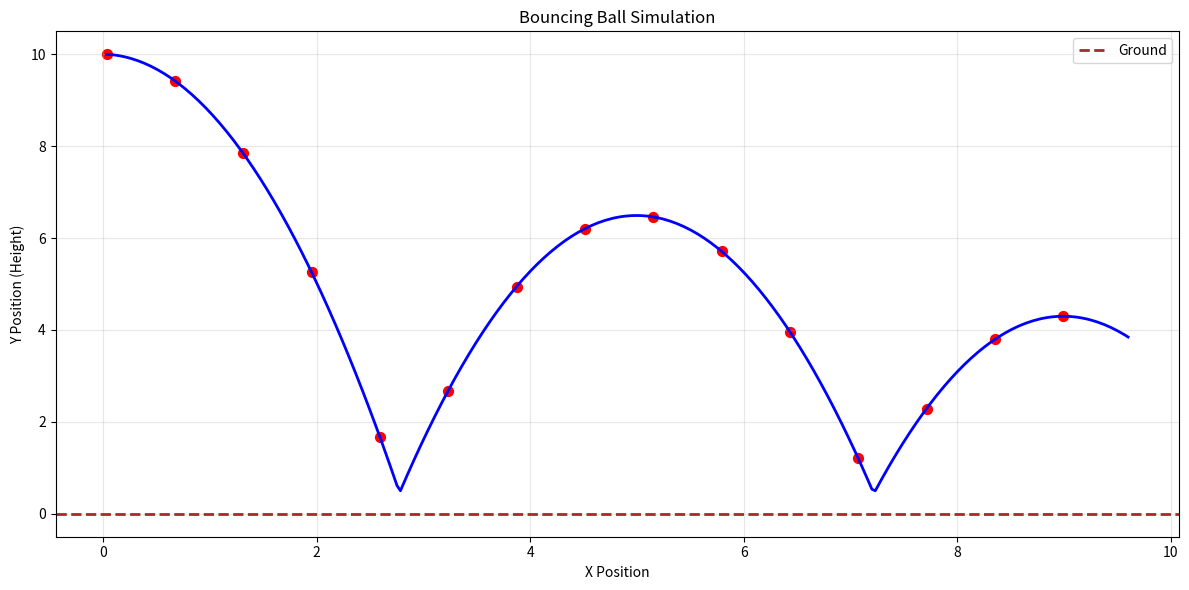
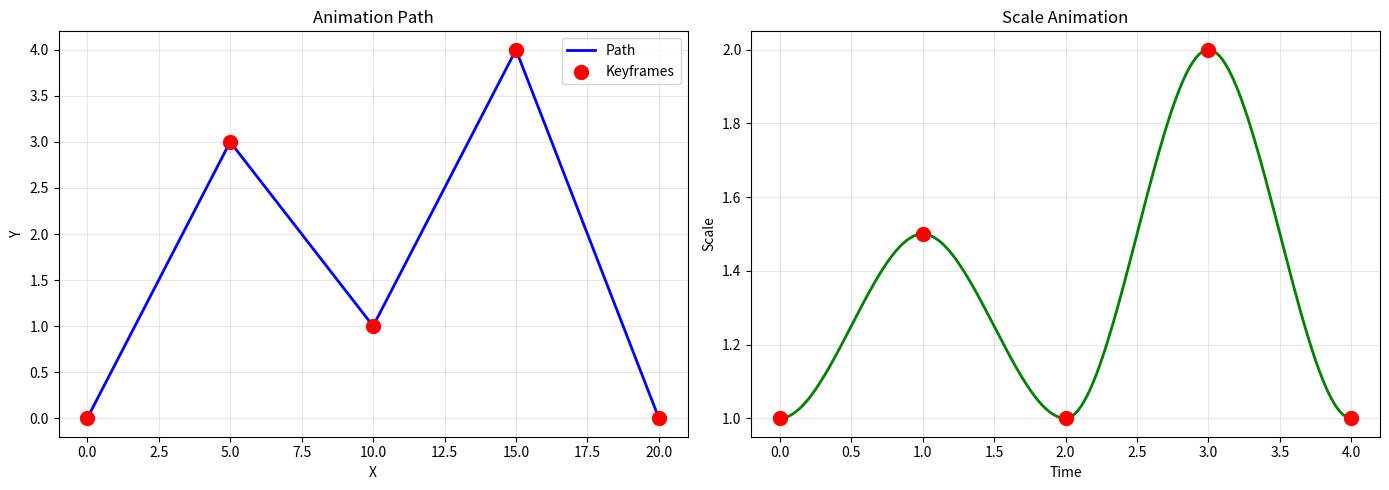

Write the Python code that produced these figures, in order.
import numpy as np
import matplotlib.pyplot as plt
import math
from typing import Tuple, List, Optional
from dataclasses import dataclass

class Vec3:
    def __init__(self, x: float = 0.0, y: float = 0.0, z: float = 0.0):
        self.x, self.y, self.z = x, y, z
    
    def __add__(self, other):
        return Vec3(self.x + other.x, self.y + other.y, self.z + other.z)
    
    def __sub__(self, other):
        return Vec3(self.x - other.x, self.y - other.y, self.z - other.z)
    
    def __mul__(self, scalar: float):
        return Vec3(self.x * scalar, self.y * scalar, self.z * scalar)
    
    def __truediv__(self, scalar: float):
        return Vec3(self.x / scalar, self.y / scalar, self.z / scalar)
    
    def dot(self, other) -> float:
        return self.x * other.x + self.y * other.y + self.z * other.z
    
    def length(self) -> float:
        return math.sqrt(self.dot(self))
    
    def normalize(self):
        l = self.length()
        return self / l if l > 0 else Vec3(0, 0, 0)

print("✓ Base classes loaded")

def lerp(a: Vec3, b: Vec3, t: float) -> Vec3:
    """Linear interpolation"""
    return a * (1 - t) + b * t

def ease_in_out(t: float) -> float:
    """Smooth ease-in-ease-out curve"""
    return t * t * (3 - 2 * t)

def catmull_rom(p0: Vec3, p1: Vec3, p2: Vec3, p3: Vec3, t: float) -> Vec3:
    """Catmull-Rom spline interpolation"""
    t2 = t * t
    t3 = t2 * t
    
    return (p1 * 2.0 +
           (p2 - p0) * t +
           (p0 * 2.0 - p1 * 5.0 + p2 * 4.0 - p3) * t2 +
           (p1 * 3.0 - p0 - p2 * 3.0 + p3) * t3) * 0.5

@dataclass
class Keyframe:
    time: float
    position: Vec3
    rotation: Vec3  # Euler angles for simplicity
    scale: Vec3

class Animation:
    def __init__(self):
        self.keyframes = []
    
    def add_keyframe(self, kf: Keyframe):
        self.keyframes.append(kf)
        self.keyframes.sort(key=lambda k: k.time)
    
    def evaluate(self, time: float) -> Keyframe:
        if not self.keyframes:
            return Keyframe(0, Vec3(), Vec3(), Vec3(1, 1, 1))
        
        if time <= self.keyframes[0].time:
            return self.keyframes[0]
        if time >= self.keyframes[-1].time:
            return self.keyframes[-1]
        
        # Find surrounding keyframes
        for i in range(len(self.keyframes) - 1):
            if self.keyframes[i].time <= time <= self.keyframes[i + 1].time:
                kf0, kf1 = self.keyframes[i], self.keyframes[i + 1]
                t = (time - kf0.time) / (kf1.time - kf0.time)
                t = ease_in_out(t)  # Apply easing
                
                return Keyframe(
                    time=time,
                    position=lerp(kf0.position, kf1.position, t),
                    rotation=lerp(kf0.rotation, kf1.rotation, t),
                    scale=lerp(kf0.scale, kf1.scale, t)
                )
        
        return self.keyframes[0]

print("✓ Keyframe animation loaded")

class Particle:
    def __init__(self, position: Vec3, velocity: Vec3 = None, mass: float = 1.0):
        self.position = position
        self.velocity = velocity if velocity else Vec3()
        self.acceleration = Vec3()
        self.mass = mass
        self.prev_position = position
    
    def apply_force(self, force: Vec3):
        """Apply force (F = ma)"""
        self.acceleration = self.acceleration + force / self.mass
    
    def update_euler(self, dt: float):
        """Euler integration"""
        self.velocity = self.velocity + self.acceleration * dt
        self.position = self.position + self.velocity * dt
        self.acceleration = Vec3()  # Reset
    
    def update_verlet(self, dt: float):
        """Verlet integration"""
        new_pos = self.position * 2.0 - self.prev_position + self.acceleration * (dt * dt)
        self.prev_position = self.position
        self.position = new_pos
        self.acceleration = Vec3()  # Reset

class ParticleSystem:
    def __init__(self, gravity: Vec3 = None):
        self.particles = []
        self.gravity = gravity if gravity else Vec3(0, -9.8, 0)
    
    def add_particle(self, particle: Particle):
        self.particles.append(particle)
    
    def update(self, dt: float):
        for p in self.particles:
            p.apply_force(self.gravity * p.mass)
            p.update_euler(dt)

print("✓ Physics simulation loaded")

def sphere_sphere_collision(p1: Vec3, r1: float, p2: Vec3, r2: float) -> bool:
    """Check sphere-sphere collision"""
    dist_sq = (p1 - p2).dot(p1 - p2)
    radius_sum = r1 + r2
    return dist_sq < radius_sum * radius_sum

def sphere_plane_collision(pos: Vec3, radius: float, 
                          plane_normal: Vec3, plane_d: float) -> Optional[float]:
    """Check sphere-plane collision, return penetration depth"""
    dist = pos.dot(plane_normal) + plane_d
    if abs(dist) < radius:
        return radius - dist
    return None

def resolve_collision(velocity: Vec3, normal: Vec3, restitution: float = 0.8) -> Vec3:
    """Resolve collision with plane"""
    v_dot_n = velocity.dot(normal)
    if v_dot_n < 0:  # Moving towards plane
        return velocity - normal * ((1 + restitution) * v_dot_n)
    return velocity

print("✓ Collision detection loaded")

# Simulate bouncing ball
ball = Particle(
    position=Vec3(0, 10, 0),
    velocity=Vec3(2, 0, 0),
    mass=1.0
)

# Ground plane: y = 0, normal = (0, 1, 0)
ground_normal = Vec3(0, 1, 0)
ground_d = 0.0
ball_radius = 0.5
gravity = Vec3(0, -9.8, 0)
restitution = 0.8

# Simulation
dt = 0.016  # ~60 FPS
num_steps = 300
trajectory = []

for _ in range(num_steps):
    # Apply forces
    ball.apply_force(gravity * ball.mass)
    
    # Update
    ball.update_euler(dt)
    
    # Ground collision
    penetration = sphere_plane_collision(ball.position, ball_radius, ground_normal, ground_d)
    if penetration is not None:
        # Push out of ground
        ball.position = ball.position + ground_normal * penetration
        # Resolve velocity
        ball.velocity = resolve_collision(ball.velocity, ground_normal, restitution)
    
    trajectory.append((ball.position.x, ball.position.y))

# Plot
trajectory = np.array(trajectory)
plt.figure(figsize=(12, 6))
plt.plot(trajectory[:, 0], trajectory[:, 1], 'b-', linewidth=2)
plt.scatter(trajectory[::20, 0], trajectory[::20, 1], c='red', s=50)
plt.axhline(y=0, color='brown', linestyle='--', linewidth=2, label='Ground')
plt.xlabel('X Position')
plt.ylabel('Y Position (Height)')
plt.title('Bouncing Ball Simulation')
plt.grid(True, alpha=0.3)
plt.legend()
plt.tight_layout()
plt.show()

print(f"Simulated {num_steps} timesteps")

# Create animation with keyframes
anim = Animation()

# Add keyframes
anim.add_keyframe(Keyframe(0.0, Vec3(0, 0, 0), Vec3(), Vec3(1, 1, 1)))
anim.add_keyframe(Keyframe(1.0, Vec3(5, 3, 0), Vec3(), Vec3(1.5, 1.5, 1.5)))
anim.add_keyframe(Keyframe(2.0, Vec3(10, 1, 0), Vec3(), Vec3(1, 1, 1)))
anim.add_keyframe(Keyframe(3.0, Vec3(15, 4, 0), Vec3(), Vec3(2, 2, 2)))
anim.add_keyframe(Keyframe(4.0, Vec3(20, 0, 0), Vec3(), Vec3(1, 1, 1)))

# Evaluate animation
times = np.linspace(0, 4, 200)
positions = []
scales = []

for t in times:
    kf = anim.evaluate(t)
    positions.append((kf.position.x, kf.position.y))
    scales.append(kf.scale.x)

positions = np.array(positions)

# Plot
fig, (ax1, ax2) = plt.subplots(1, 2, figsize=(14, 5))

# Position path
ax1.plot(positions[:, 0], positions[:, 1], 'b-', linewidth=2, label='Path')
keyframe_pos = np.array([(kf.position.x, kf.position.y) for kf in anim.keyframes])
ax1.scatter(keyframe_pos[:, 0], keyframe_pos[:, 1], c='red', s=100, 
           marker='o', label='Keyframes', zorder=5)
ax1.set_xlabel('X')
ax1.set_ylabel('Y')
ax1.set_title('Animation Path')
ax1.grid(True, alpha=0.3)
ax1.legend()

# Scale over time
ax2.plot(times, scales, 'g-', linewidth=2)
keyframe_times = [kf.time for kf in anim.keyframes]
keyframe_scales = [kf.scale.x for kf in anim.keyframes]
ax2.scatter(keyframe_times, keyframe_scales, c='red', s=100, marker='o', zorder=5)
ax2.set_xlabel('Time')
ax2.set_ylabel('Scale')
ax2.set_title('Scale Animation')
ax2.grid(True, alpha=0.3)

plt.tight_layout()
plt.show()

print("Smooth interpolation between keyframes with easing.")